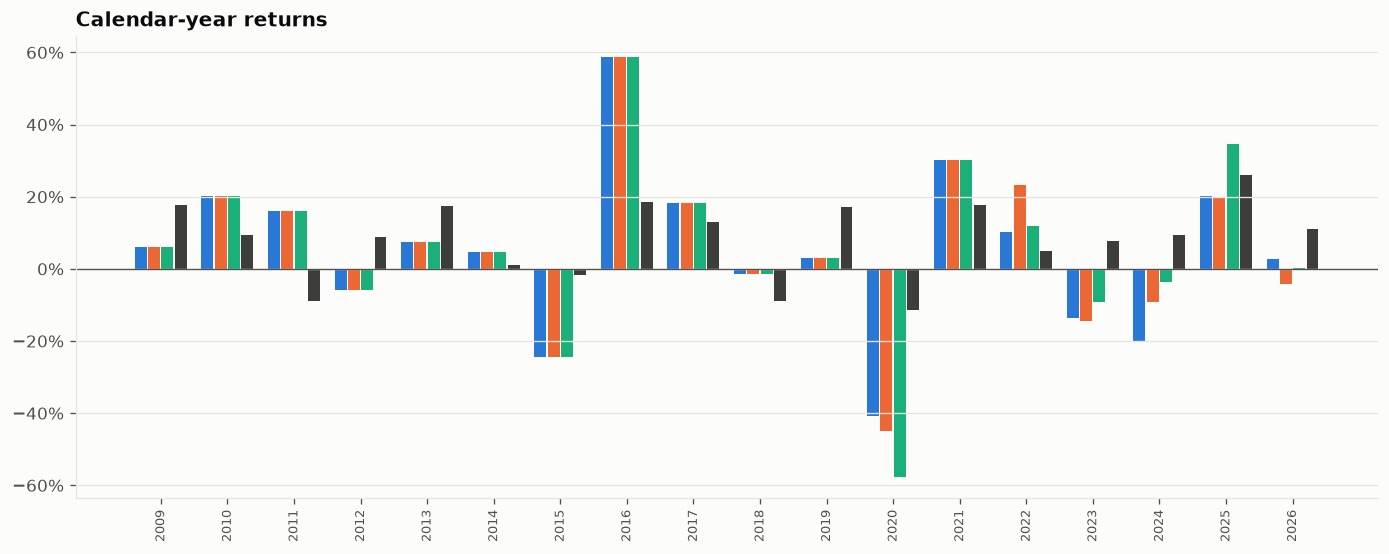

Data behind this chart, as committed beside it:
Year, Naive: always #1, Patient: 1-week confirm, Patient: 1-month confirm, FTSE 100 (index)
2009, 0.06066, 0.06066, 0.06066, 0.1784
2010, 0.2012, 0.2012, 0.2012, 0.09476
2011, 0.1612, 0.1612, 0.1612, -0.08876
2012, -0.05939, -0.05939, -0.05939, 0.08952
2013, 0.07545, 0.07545, 0.07545, 0.1745
2014, 0.04715, 0.04715, 0.04715, 0.009987
2015, -0.243, -0.243, -0.243, -0.01712
2016, 0.5863, 0.5863, 0.5863, 0.1867
2017, 0.1826, 0.1826, 0.1826, 0.1313
2018, -0.01447, -0.01447, -0.01447, -0.08968
2019, 0.02979, 0.02979, 0.02979, 0.171
2020, -0.4071, -0.448, -0.5778, -0.1154
2021, 0.3006, 0.3006, 0.3006, 0.1767
2022, 0.1031, 0.2332, 0.1179, 0.04872
2023, -0.1349, -0.1441, -0.09202, 0.07764
2024, -0.2034, -0.09121, -0.03695, 0.0928
2025, 0.2011, 0.1964, 0.3458, 0.2595
2026, 0.02647, -0.04266, 0.003267, 0.1104
